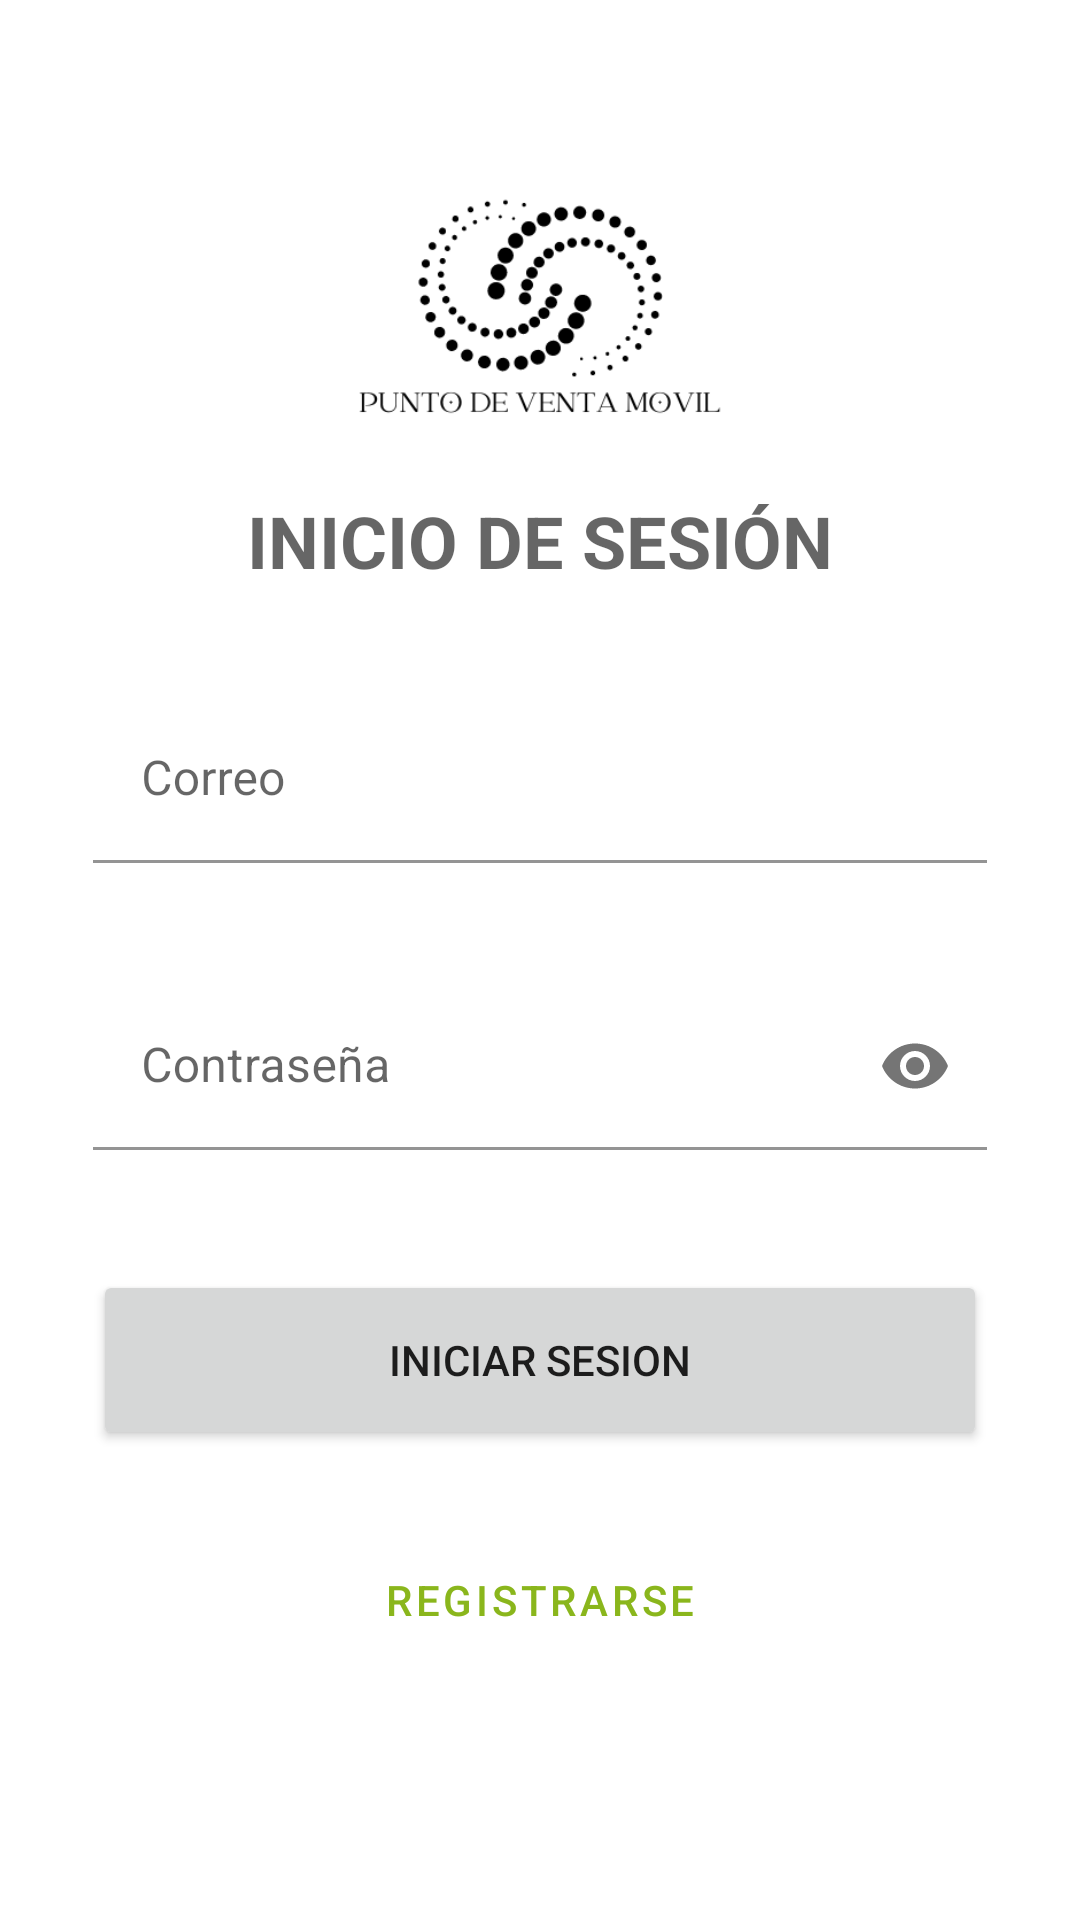

Here is an Android app screen rendered from its layout file. Give the layout XML and the strings, colors and styles it references.
<!-- AndroidManifest.xml: application theme Theme.PuntoDeVentaMovil -->
<!-- res/layout/activity_main.xml -->
<?xml version="1.0" encoding="utf-8"?>
<androidx.constraintlayout.widget.ConstraintLayout xmlns:android="http://schemas.android.com/apk/res/android"
    xmlns:app="http://schemas.android.com/apk/res-auto"
    xmlns:tools="http://schemas.android.com/tools"
    android:id="@+id/mainActivity"
    android:layout_width="match_parent"
    android:layout_height="match_parent"
    tools:context=".MainActivity">
    <ScrollView
        android:layout_width="match_parent"
        android:layout_height="match_parent"
        app:layout_constraintEnd_toEndOf="parent"
        app:layout_constraintStart_toStartOf="parent">
        <LinearLayout
            android:layout_width="match_parent"
            android:layout_height="wrap_content"
            android:orientation="vertical">
            <androidx.constraintlayout.widget.ConstraintLayout
                android:layout_width="match_parent"
                android:layout_height="match_parent">

                <ImageView
                    android:id="@+id/imageView2"
                    android:layout_width="298dp"
                    android:layout_height="80dp"
                    android:layout_marginTop="60dp"
                    app:layout_constraintEnd_toEndOf="parent"
                    app:layout_constraintStart_toStartOf="parent"
                    app:layout_constraintTop_toTopOf="parent"
                    app:srcCompat="@drawable/p_venta" />

                <TextView
                    android:id="@+id/textView"
                    android:layout_width="302dp"
                    android:layout_height="28dp"
                    android:layout_marginTop="24dp"
                    android:text="INICIO DE SESIÓN"
                    android:textAlignment="center"
                    android:textAppearance="@style/TextAppearance.AppCompat.Body1"
                    android:textColor="?android:attr/textColorSecondary"
                    android:textSize="24sp"
                    android:textStyle="bold"
                    app:layout_constraintEnd_toEndOf="parent"
                    app:layout_constraintStart_toStartOf="parent"
                    app:layout_constraintTop_toBottomOf="@+id/imageView2" />

                <com.google.android.material.textfield.TextInputLayout
                    android:id="@+id/textInputLayoutLoginEmail"
                    android:layout_width="298dp"
                    android:layout_height="wrap_content"
                    android:layout_marginTop="40dp"
                    app:layout_constraintEnd_toEndOf="parent"
                    app:layout_constraintStart_toStartOf="parent"
                    app:layout_constraintTop_toBottomOf="@+id/textView">

                    <com.google.android.material.textfield.TextInputEditText
                        android:id="@+id/inputTextLoginEmail"
                        android:layout_width="match_parent"
                        android:layout_height="wrap_content"
                        android:backgroundTint="@color/white"
                        android:hint="Correo"
                        android:inputType="textWebEmailAddress" />
                </com.google.android.material.textfield.TextInputLayout>

                <com.google.android.material.textfield.TextInputLayout
                    android:id="@+id/textInputLayoutLoginPassword"
                    android:layout_width="298dp"
                    android:layout_height="wrap_content"
                    android:layout_marginTop="40dp"
                    app:endIconMode="password_toggle"
                    app:layout_constraintEnd_toEndOf="parent"
                    app:layout_constraintStart_toStartOf="parent"
                    app:layout_constraintTop_toBottomOf="@+id/textInputLayoutLoginEmail">

                    <com.google.android.material.textfield.TextInputEditText
                        android:id="@+id/inputTextLoginPassword"
                        android:layout_width="match_parent"
                        android:layout_height="wrap_content"
                        android:backgroundTint="@color/white"
                        android:hint="Contraseña"
                        android:inputType="textWebPassword" />
                </com.google.android.material.textfield.TextInputLayout>

                <Button
                    android:id="@+id/loginUser"
                    android:layout_width="298dp"
                    android:layout_height="60dp"
                    android:layout_marginTop="40dp"
                    android:text="iniciar sesion"
                    app:layout_constraintEnd_toEndOf="parent"
                    app:layout_constraintStart_toStartOf="parent"
                    app:layout_constraintTop_toBottomOf="@+id/textInputLayoutLoginPassword"
                    android:onClick="signIn"/>

                <Button
                    android:id="@+id/goToRegisterLayoutButton"
                    style="@style/Widget.MaterialComponents.Button.OutlinedButton"
                    android:layout_width="298dp"
                    android:layout_height="60dp"
                    android:layout_marginTop="20dp"
                    android:text="registrarse"
                    app:layout_constraintEnd_toEndOf="parent"
                    app:layout_constraintStart_toStartOf="parent"
                    app:layout_constraintTop_toBottomOf="@+id/loginUser"
                    android:onClick="register"/>

            </androidx.constraintlayout.widget.ConstraintLayout>
        </LinearLayout>
    </ScrollView>
</androidx.constraintlayout.widget.ConstraintLayout>
<!-- resources referenced by this layout -->
<resources>
  <color name="white">#FFFFFFFF</color>
  <!-- drawable p_venta: jpg bitmap (drawable-v24, 14490 bytes) -->
  <style name="Theme.PuntoDeVentaMovil" parent="Theme.MaterialComponents.DayNight.DarkActionBar">
          
          <item name="colorPrimary">@color/purple_500</item>
          <item name="colorPrimaryVariant">@color/purple_700</item>
          <item name="colorOnPrimary">@color/white</item>
          
          <item name="colorSecondary">@color/teal_200</item>
          <item name="colorSecondaryVariant">@color/teal_700</item>
          <item name="colorOnSecondary">@color/black</item>
          
          <item name="android:statusBarColor" tools:targetApi="l">?attr/colorPrimaryVariant</item>
          
      </style>
  <color name="purple_500">#8AB61C</color>
  <color name="purple_700">#73A20E</color>
  <color name="teal_200">#FF03DAC5</color>
  <color name="teal_700">#FF018786</color>
  <color name="black">#FF000000</color>
</resources>
